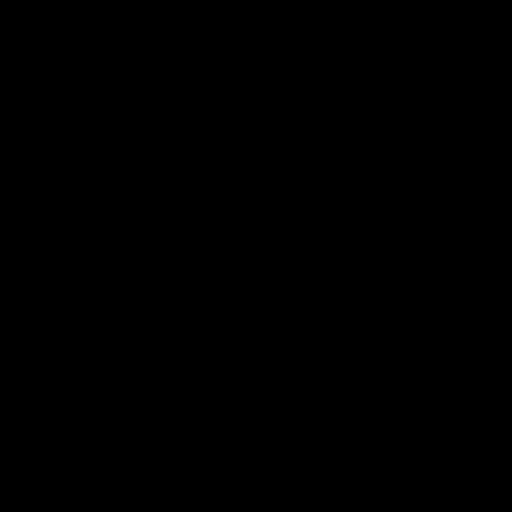
t = 0.00 s
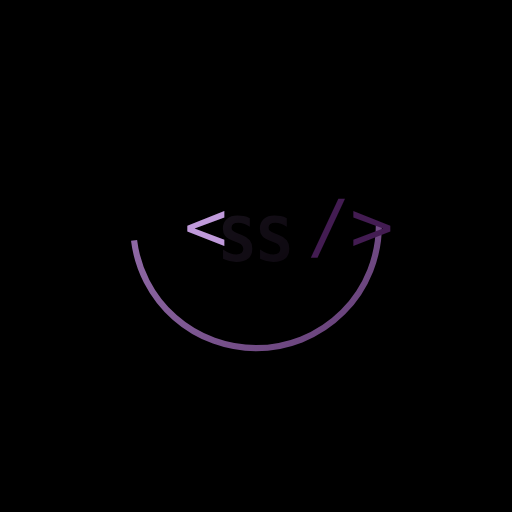
t = 1.20 s
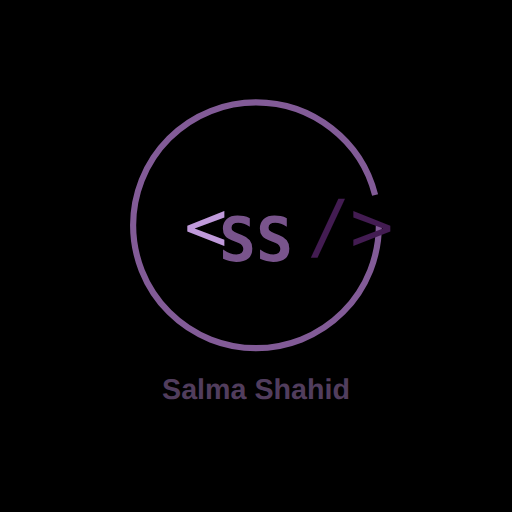
t = 2.40 s
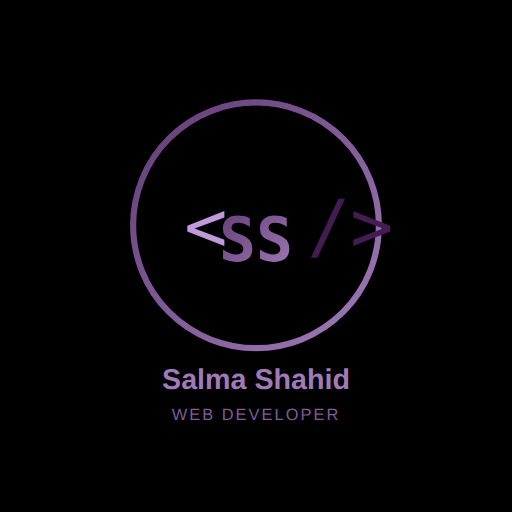
t = 3.60 s
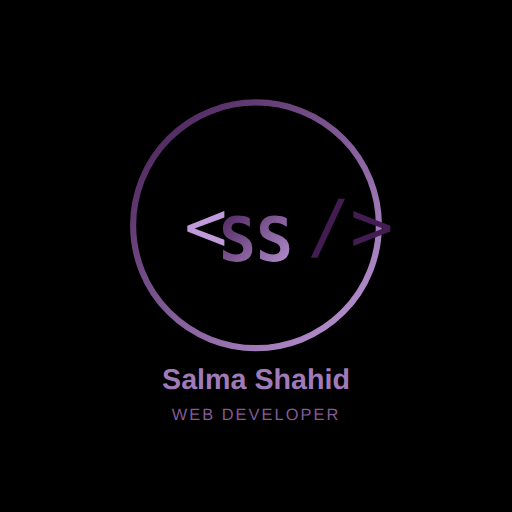
t = 4.80 s
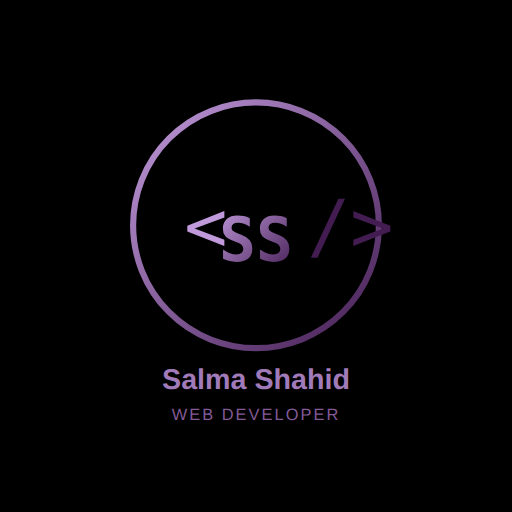
t = 6.00 s

The animated SVG that drew these frames (rendered in a browser with its animation timeline set to each time). Animation: 11 SMIL elements (animate=8,animateTransform=3); one cycle of 6.00 s, repeats indefinitely.

<svg width="500" height="500" viewBox="0 0 500 500" xmlns="http://www.w3.org/2000/svg">

  <!-- Background -->
  <rect width="500" height="500" fill="black"></rect>

  <!-- Gradients -->
  <defs>
    <linearGradient id="grad" x1="0%" y1="0%" x2="100%" y2="100%">
      <stop offset="0%" stop-color="#C09ADB">
        <animate attributeName="stop-color" values="#C09ADB;#A17BB9;#825B97;#623C74;#431C52;#C09ADB" dur="6s" repeatCount="indefinite"></animate>
      </stop>
      <stop offset="100%" stop-color="#431C52">
        <animate attributeName="stop-color" values="#431C52;#623C74;#825B97;#A17BB9;#C09ADB;#431C52" dur="6s" repeatCount="indefinite"></animate>
      </stop>
    </linearGradient>
  </defs>

  <!-- Animated Circle -->
  <circle cx="250" cy="220" r="120" stroke="url(#grad)" stroke-width="6" fill="none" stroke-dasharray="754" stroke-dashoffset="754">
    <animate attributeName="stroke-dashoffset" from="754" to="0" dur="2.5s" fill="freeze"></animate>
  </circle>

  <!-- Left Bracket Animation -->
  <text x="180" y="245" font-size="70" fill="#C09ADB" font-family="monospace">
    &lt;
    <animateTransform attributeName="transform" type="translate" from="-20 0" to="0 0" dur="1.2s" fill="freeze"></animateTransform>
    <animate attributeName="opacity" from="0" to="1" dur="1.2s" fill="freeze"></animate>
  </text>

  <!-- Right Bracket Animation -->
  <text x="300" y="245" font-size="70" fill="#431C52" font-family="monospace">
    /&gt;
    <animateTransform attributeName="transform" type="translate" from="20 0" to="0 0" dur="1.2s" fill="freeze"></animateTransform>
    <animate attributeName="opacity" from="0" to="1" dur="1.2s" fill="freeze"></animate>
  </text>

  <!-- Initials Fade In -->
  <text x="250" y="255" font-size="60" fill="url(#grad)" font-family="monospace" font-weight="bold" text-anchor="middle" opacity="0">
    SS
    <animate attributeName="opacity" from="0" to="1" dur="1.5s" begin="1s" fill="freeze"></animate>
  </text>

  <!-- Name Slide Up -->
  <text x="250" y="380" font-size="28" fill="#A17BB9" font-family="Arial, Helvetica, sans-serif" font-weight="bold" text-anchor="middle" opacity="0">
    Salma Shahid
    <animateTransform attributeName="transform" type="translate" from="0 20" to="0 0" dur="1.2s" begin="1.8s" fill="freeze"></animateTransform>
    <animate attributeName="opacity" from="0" to="1" dur="1.2s" begin="1.8s" fill="freeze"></animate>
  </text>

  <!-- Role Fade In -->
  <text x="250" y="410" font-size="16" fill="#825B97" font-family="Arial, Helvetica, sans-serif" letter-spacing="2" text-anchor="middle" opacity="0">
    WEB DEVELOPER
    <animate attributeName="opacity" from="0" to="1" dur="1s" begin="2.5s" fill="freeze"></animate>
  </text>

</svg>
